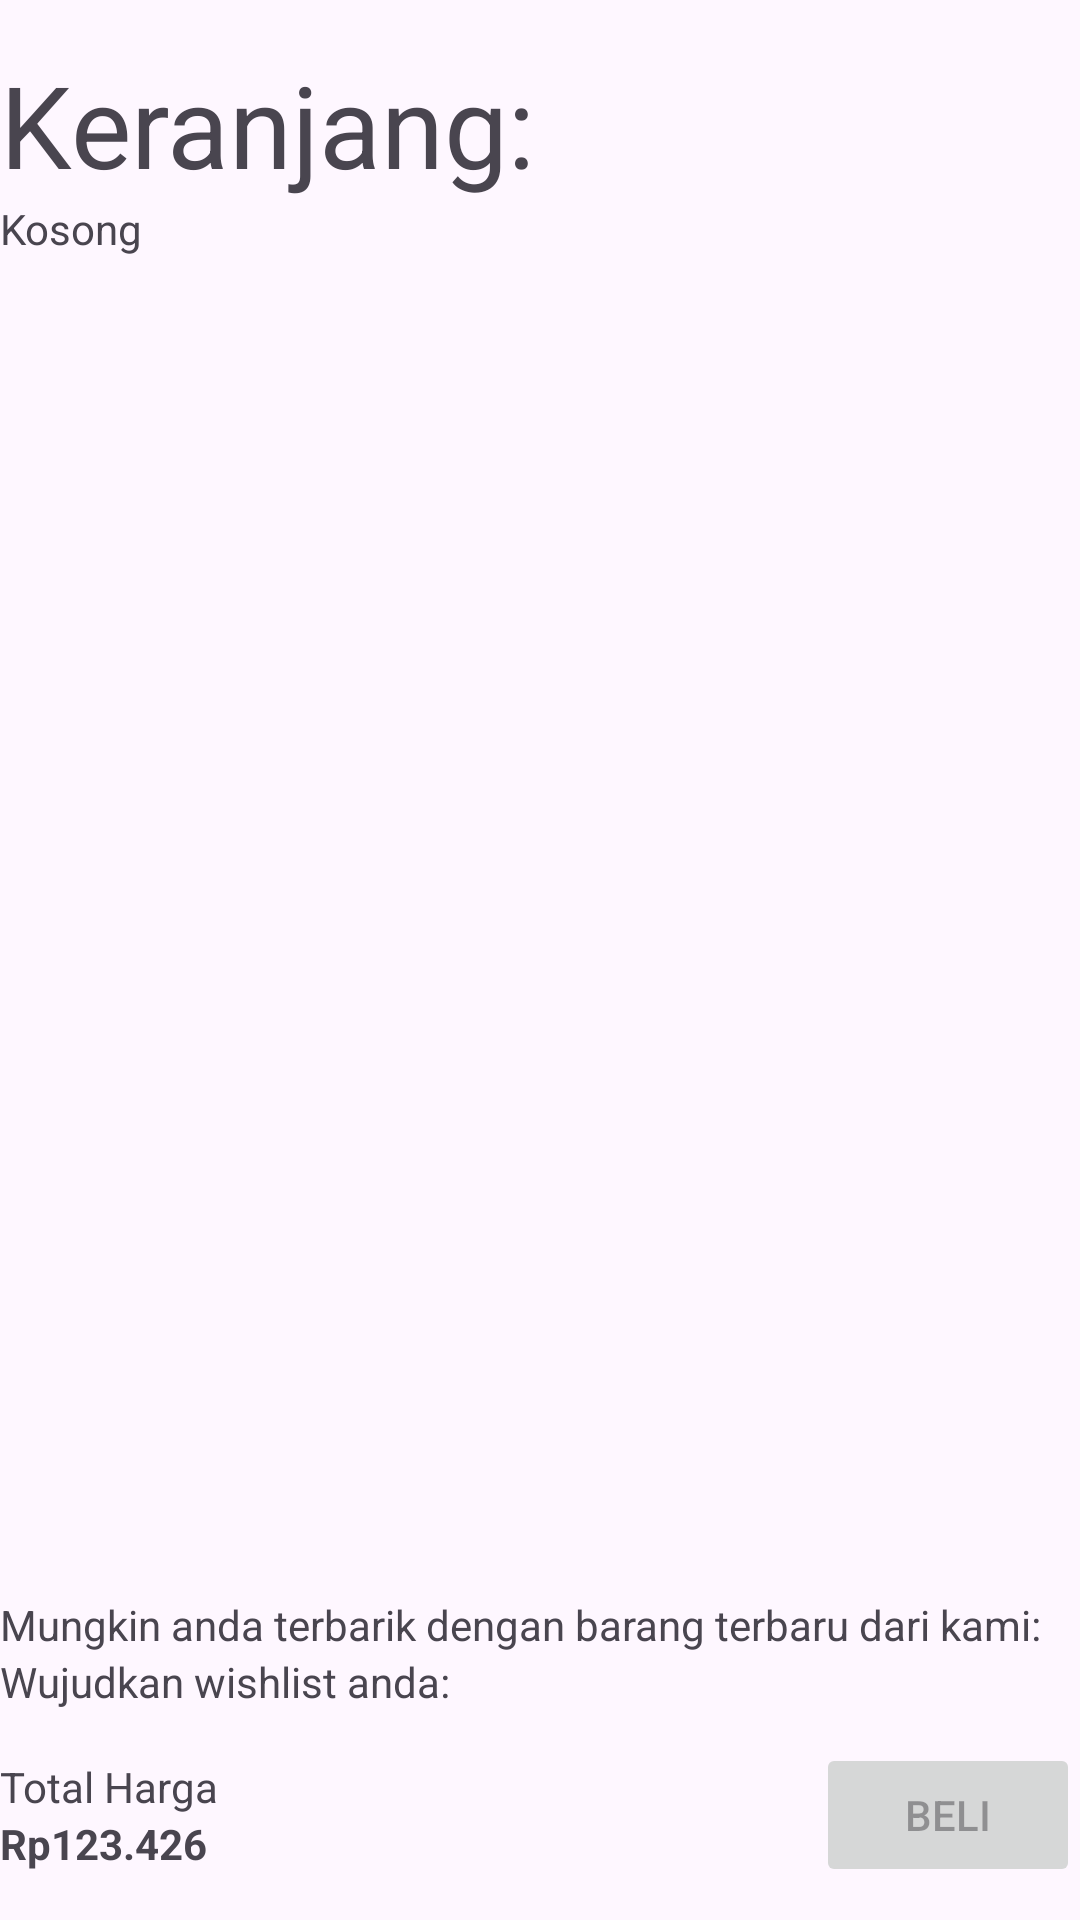

Reconstruct the res/layout file that produces this screen, plus the resources it refers to.
<!-- AndroidManifest.xml: application theme Theme.UASFashionStore -->
<!-- res/layout/fragment_keranjang.xml -->
<?xml version="1.0" encoding="utf-8"?>
<androidx.constraintlayout.widget.ConstraintLayout xmlns:android="http://schemas.android.com/apk/res/android"
    xmlns:app="http://schemas.android.com/apk/res-auto"
    xmlns:tools="http://schemas.android.com/tools"
    android:layout_width="match_parent"
    android:layout_height="match_parent"
    android:layout_marginStart="@dimen/activity_horizontal_margin"
    android:layout_marginEnd="@dimen/activity_horizontal_margin"
    tools:context=".ui.mainmenu.keranjang.KeranjangFragment">

    <ScrollView
        android:layout_width="match_parent"
        android:layout_height="0dp"
        android:id="@+id/layout_keranjang"
        app:layout_constraintTop_toTopOf="parent"
        app:layout_constraintEnd_toEndOf="parent"
        app:layout_constraintStart_toStartOf="parent"
        app:layout_constraintBottom_toTopOf="@id/layout_upselling">

        <LinearLayout
            android:layout_width="match_parent"
            android:layout_height="wrap_content"
            android:orientation="vertical">

            <TextView
                android:id="@+id/title_keranjang"
                android:layout_width="wrap_content"
                android:layout_height="wrap_content"
                android:layout_marginTop="@dimen/activity_vertical_margin"
                android:text="Keranjang:"
                android:textSize="@dimen/title_text_size" />

            <TextView
                android:id="@+id/warning_keranjang"
                android:layout_width="wrap_content"
                android:layout_height="wrap_content"
                android:text="Kosong" />

            <androidx.recyclerview.widget.RecyclerView
                android:id="@+id/recycler_keranjang"
                android:layout_width="match_parent"
                android:layout_height="match_parent"
                android:layout_marginTop="@dimen/activity_vertical_margin" />

        </LinearLayout>
    </ScrollView>

    <LinearLayout
        android:layout_width="match_parent"
        android:layout_height="wrap_content"
        android:id="@+id/layout_upselling"
        android:orientation="vertical"
        app:layout_constraintTop_toBottomOf="@id/layout_keranjang"
        app:layout_constraintBottom_toTopOf="@id/layout_wishlist_upselling"
        app:layout_constraintStart_toStartOf="parent"
        app:layout_constraintEnd_toEndOf="parent">

        <TextView
            android:id="@+id/title_upselling"
            android:layout_width="match_parent"
            android:layout_height="wrap_content"
            android:text="Mungkin anda terbarik dengan barang terbaru dari kami:" />

        <androidx.recyclerview.widget.RecyclerView
            android:id="@+id/recycler_upselling"
            android:layout_width="match_parent"
            android:layout_height="wrap_content" />
    </LinearLayout>

    <LinearLayout
        android:layout_width="match_parent"
        android:layout_height="wrap_content"
        android:orientation="vertical"
        android:id="@+id/layout_wishlist_upselling"
        app:layout_constraintTop_toBottomOf="@id/layout_upselling"
        app:layout_constraintBottom_toTopOf="@id/bottom_bar_keranjang"
        app:layout_constraintStart_toStartOf="parent"
        app:layout_constraintEnd_toEndOf="parent">

        <TextView
            android:id="@+id/title_wishlis_upselling"
            android:layout_width="match_parent"
            android:layout_height="wrap_content"
            android:text="Wujudkan wishlist anda:" />

        <androidx.recyclerview.widget.RecyclerView
            android:id="@+id/recycler_wishlist_upselling"
            android:layout_width="match_parent"
            android:layout_height="wrap_content" />
    </LinearLayout>

    <androidx.constraintlayout.widget.ConstraintLayout
        android:id="@+id/bottom_bar_keranjang"
        android:layout_width="match_parent"
        android:layout_height="wrap_content"
        app:layout_constraintBottom_toBottomOf="parent"
        app:layout_constraintEnd_toEndOf="parent"
        app:layout_constraintStart_toStartOf="parent"
        app:layout_constraintTop_toBottomOf="@id/layout_wishlist_upselling">

        <TextView
            android:id="@+id/titleTotalKeranjang"
            android:layout_width="wrap_content"
            android:layout_height="wrap_content"
            android:layout_marginTop="@dimen/activity_vertical_margin"
            android:text="Total Harga"
            app:layout_constraintStart_toStartOf="parent"
            app:layout_constraintBottom_toTopOf="@id/totalKeranjangText"
            app:layout_constraintTop_toTopOf="@id/bottom_bar_keranjang" />

        <TextView
            android:id="@+id/totalKeranjangText"
            android:layout_width="wrap_content"
            android:layout_height="wrap_content"
            android:layout_marginBottom="@dimen/activity_vertical_margin"
            android:text="Rp123.426"
            android:textStyle="bold"
            app:layout_constraintStart_toStartOf="parent"
            app:layout_constraintBottom_toBottomOf="parent"
            app:layout_constraintTop_toBottomOf="@id/titleTotalKeranjang" />

        <Button
            android:id="@+id/keranjangBeliButton"
            android:layout_width="wrap_content"
            android:layout_height="wrap_content"
            android:enabled="false"
            android:text="Beli"
            app:layout_constraintBottom_toBottomOf="parent"
            app:layout_constraintEnd_toEndOf="parent"
            app:layout_constraintTop_toTopOf="@id/bottom_bar_keranjang" />

    </androidx.constraintlayout.widget.ConstraintLayout>
</androidx.constraintlayout.widget.ConstraintLayout>
<!-- resources referenced by this layout -->
<resources>
  <dimen name="activity_horizontal_margin">16dp</dimen>
  <dimen name="activity_vertical_margin">16dp</dimen>
  <dimen name="title_text_size">38sp</dimen>
  <style name="Theme.UASFashionStore" parent="Base.Theme.UASFashionStore" />
  <style name="Base.Theme.UASFashionStore" parent="Theme.Material3.DayNight.NoActionBar">
          
          
      </style>
</resources>
